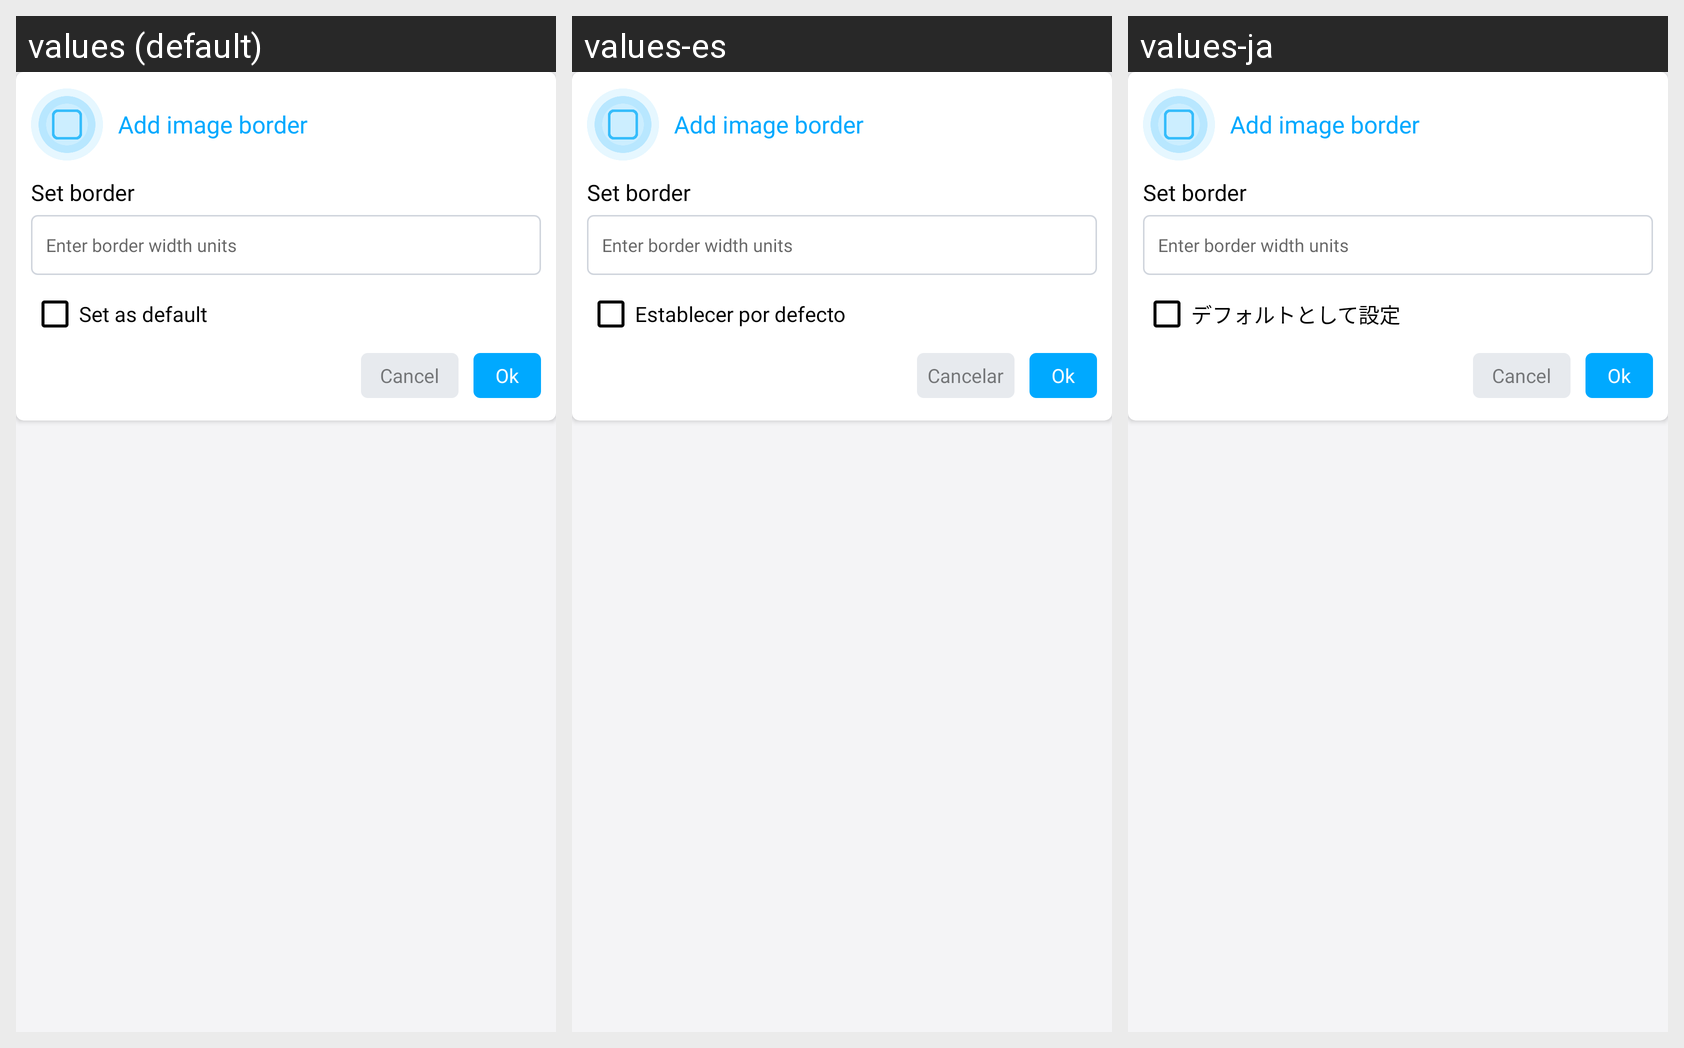

Strings drawn on this Android screen and how each of the app's shown locales translates them:
Android screen res/layout/border_width_dialog_layout.xml rendered under 3 locales, left to right: values (default), values-es, values-ja. Device: Nexus 5 (rendered at 1080×1920; each locale shown at half size, 540×960, under a caption strip naming it); theme AppThemeWhite.
Other locales in the repository, not shown: values-bs, values-de, values-fr, values-hi, values-it, values-pt-rBR, values-ru, values-tr-rTR, values-zh.
Strings drawn on this screen, with the default value and each locale's value (text and hints the layout hard-codes, and strings that could not be matched under every locale, appear in the picture but are not listed):

add_image_border
  values: Add image border
  values-es: Add image border  [not translated; the default value is used]
  values-ja: Add image border  [not translated; the default value is used]

set_border
  values: Set border
  values-es: Set border  [not translated; the default value is used]
  values-ja: Set border  [not translated; the default value is used]

enter_border_width_units
  values: Enter border width units
  values-es: Enter border width units  [not translated; the default value is used]
  values-ja: Enter border width units  [not translated; the default value is used]

set_as_default
  values: Set as default
  values-es: Establecer por defecto
  values-ja: デフォルトとして設定

cancel
  values: Cancel
  values-es: Cancelar
  values-ja: Cancel
